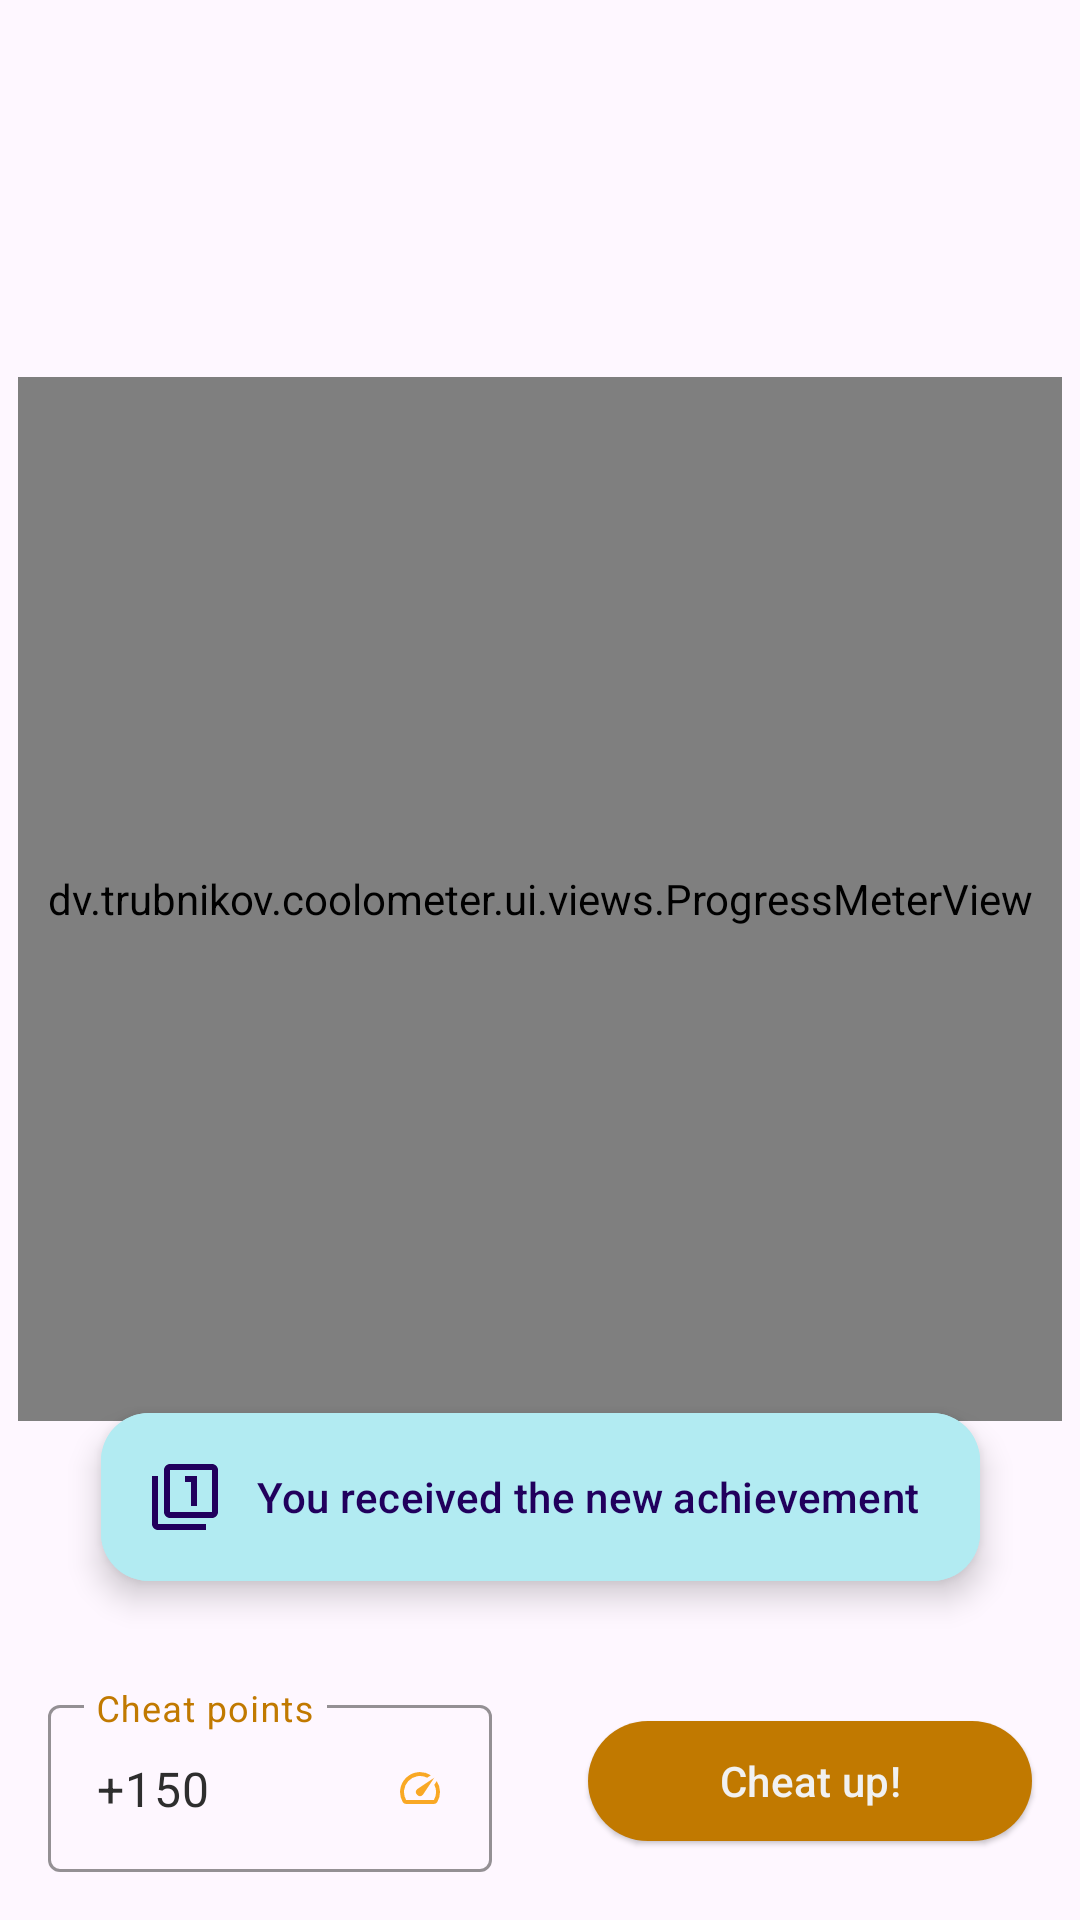

This screen was rendered from an Android layout file. Write that file and the resources it references.
<!-- AndroidManifest.xml: application theme Theme.Coolometer -->
<!-- res/layout/activity_main.xml -->
<?xml version="1.0" encoding="utf-8"?>
<androidx.constraintlayout.widget.ConstraintLayout
    xmlns:android="http://schemas.android.com/apk/res/android"
    xmlns:app="http://schemas.android.com/apk/res-auto"
    xmlns:custom="http://schemas.android.com/apk/res-auto"
    xmlns:tools="http://schemas.android.com/tools"
    android:layout_width="match_parent"
    android:layout_height="match_parent"
    tools:context=".ui.screens.main.MainActivity"
    >

    <androidx.constraintlayout.widget.Guideline
        android:id="@+id/h_guideline"
        android:layout_width="0dp"
        android:layout_height="0dp"
        android:orientation="horizontal"
        app:layout_constraintGuide_percent="0.20"
        tools:viewBindingIgnore="true"
        />

    <ScrollView
        android:layout_width="match_parent"
        android:layout_height="0dp"
        android:layout_marginVertical="12dp"
        android:fadingEdgeLength="24dp"
        android:fillViewport="true"
        android:requiresFadingEdge="vertical"
        app:layout_constraintBottom_toTopOf="@id/progressMeter"
        app:layout_constraintEnd_toEndOf="parent"
        app:layout_constraintStart_toStartOf="parent"
        app:layout_constraintTop_toTopOf="parent"
        tools:viewBindingIgnore="true"
        >

        <TextView
            android:id="@+id/explainText"
            android:layout_width="match_parent"
            android:layout_height="wrap_content"
            android:layout_marginHorizontal="12dp"
            android:gravity="center"
            android:textSize="25sp"
            />

    </ScrollView>


    <dv.trubnikov.coolometer.ui.views.ProgressMeterView
        android:id="@+id/progressMeter"
        android:layout_width="match_parent"
        android:layout_height="0dp"
        android:layout_marginHorizontal="6dp"
        app:layout_constraintDimensionRatio="1:1"
        app:layout_constraintTop_toBottomOf="@id/h_guideline"
        app:layout_constraintBottom_toTopOf="@id/fab"
        custom:gravity="top"
        />

    <com.google.android.material.floatingactionbutton.ExtendedFloatingActionButton
        android:id="@+id/fab"
        android:layout_width="wrap_content"
        android:layout_height="wrap_content"
        android:layout_marginBottom="36dp"
        android:backgroundTint="@color/primaryColor"
        android:text="@string/main_single_achievement"
        app:icon="@drawable/ic_msg_1"
        app:layout_constraintBottom_toTopOf="@id/debug_cool_edit"
        app:layout_constraintEnd_toEndOf="parent"
        app:layout_constraintStart_toStartOf="parent"
        />

    <com.google.android.material.textfield.TextInputLayout
        android:id="@+id/debug_cool_edit"
        android:layout_width="0dp"
        android:layout_height="wrap_content"
        android:layout_margin="16dp"
        android:hint="@string/debug_cool_button_hint"
        android:textColorHint="@color/secondaryDarkColor"
        app:boxStrokeColor="@color/secondaryDarkColor"
        app:endIconDrawable="@drawable/ic_progress"
        app:endIconMode="custom"
        app:endIconTint="@color/secondaryColor"
        app:hintTextColor="@color/secondaryDarkColor"
        app:layout_constraintBottom_toBottomOf="parent"
        app:layout_constraintEnd_toStartOf="@id/debug_cool_button"
        app:layout_constraintStart_toStartOf="parent"
        >

        <com.google.android.material.textfield.TextInputEditText
            android:id="@+id/debug_cool_number"
            android:layout_width="match_parent"
            android:layout_height="wrap_content"
            android:backgroundTint="@color/secondaryDarkColor"
            android:inputType="numberSigned"
            android:text="+150"
            android:textColor="@color/primaryTextColor"
            />

    </com.google.android.material.textfield.TextInputLayout>

    <com.google.android.material.button.MaterialButton
        android:id="@+id/debug_cool_button"
        style="@style/Widget.Material3.Button.ElevatedButton"
        android:layout_width="0dp"
        android:layout_height="wrap_content"
        android:layout_margin="16dp"
        android:inputType="numberSigned"
        android:text="@string/debug_cool_button_text"
        android:textColor="@color/secondaryTextColor"
        app:backgroundTint="@color/secondaryDarkColor"
        app:layout_constraintBottom_toBottomOf="@id/debug_cool_edit"
        app:layout_constraintEnd_toEndOf="parent"
        app:layout_constraintStart_toEndOf="@id/debug_cool_edit"
        app:layout_constraintTop_toTopOf="@id/debug_cool_edit"
        />

    <FrameLayout
        android:id="@+id/debug_listener"
        android:layout_width="match_parent"
        android:layout_height="match_parent"
        />

</androidx.constraintlayout.widget.ConstraintLayout>
<!-- resources referenced by this layout -->
<resources>
  <color name="primaryColor">#b2ebf2</color>
  <color name="primaryTextColor">#2E2E2E</color>
  <color name="secondaryColor">#f9a825</color>
  <color name="secondaryDarkColor">#c17900</color>
  <color name="secondaryTextColor">#F1F1F1</color>
  <!-- drawable ic_msg_1 (drawable) -->
  <vector android:height="16dp" android:tint="#FFFFFF"
      android:viewportHeight="24" android:viewportWidth="24"
      android:width="16dp" xmlns:android="http://schemas.android.com/apk/res/android">
      <path android:fillColor="@android:color/white" android:pathData="M3,5L1,5v16c0,1.1 0.9,2 2,2h16v-2L3,21L3,5zM14,15h2L16,5h-4v2h2v8zM21,1L7,1c-1.1,0 -2,0.9 -2,2v14c0,1.1 0.9,2 2,2h14c1.1,0 2,-0.9 2,-2L23,3c0,-1.1 -0.9,-2 -2,-2zM21,17L7,17L7,3h14v14z"/>
  </vector>
  <!-- drawable ic_progress (drawable) -->
  <vector android:height="16dp" android:tint="#FFFFFF"
      android:viewportHeight="24" android:viewportWidth="24"
      android:width="16dp" xmlns:android="http://schemas.android.com/apk/res/android">
      <path android:fillColor="@android:color/white" android:pathData="M20.38,8.57l-1.23,1.85a8,8 0,0 1,-0.22 7.58L5.07,18A8,8 0,0 1,15.58 6.85l1.85,-1.23A10,10 0,0 0,3.35 19a2,2 0,0 0,1.72 1h13.85a2,2 0,0 0,1.74 -1,10 10,0 0,0 -0.27,-10.44zM10.59,15.41a2,2 0,0 0,2.83 0l5.66,-8.49 -8.49,5.66a2,2 0,0 0,0 2.83z"/>
  </vector>
  <string name="debug_cool_button_hint">Cheat points</string>
  <string name="debug_cool_button_text">Cheat up!</string>
  <string name="main_single_achievement">You received the new achievement</string>
  <style name="Theme.Coolometer" parent="Theme.Material3.Light.NoActionBar">
          <item name="colorPrimary">@color/primaryColor</item>
          <item name="colorOnPrimary">@color/primaryLightColor</item>
          <item name="colorPrimaryVariant">@color/primaryDarkColor</item>
          <item name="colorSecondary">@color/secondaryLightColor</item>
          <item name="colorOnSecondary">@color/secondaryColor</item>
          <item name="colorSecondaryVariant">@color/secondaryDarkColor</item>
      </style>
  <color name="primaryLightColor">#e5ffff</color>
  <color name="primaryDarkColor">#81b9bf</color>
  <color name="secondaryLightColor">#ffd95a</color>
</resources>
